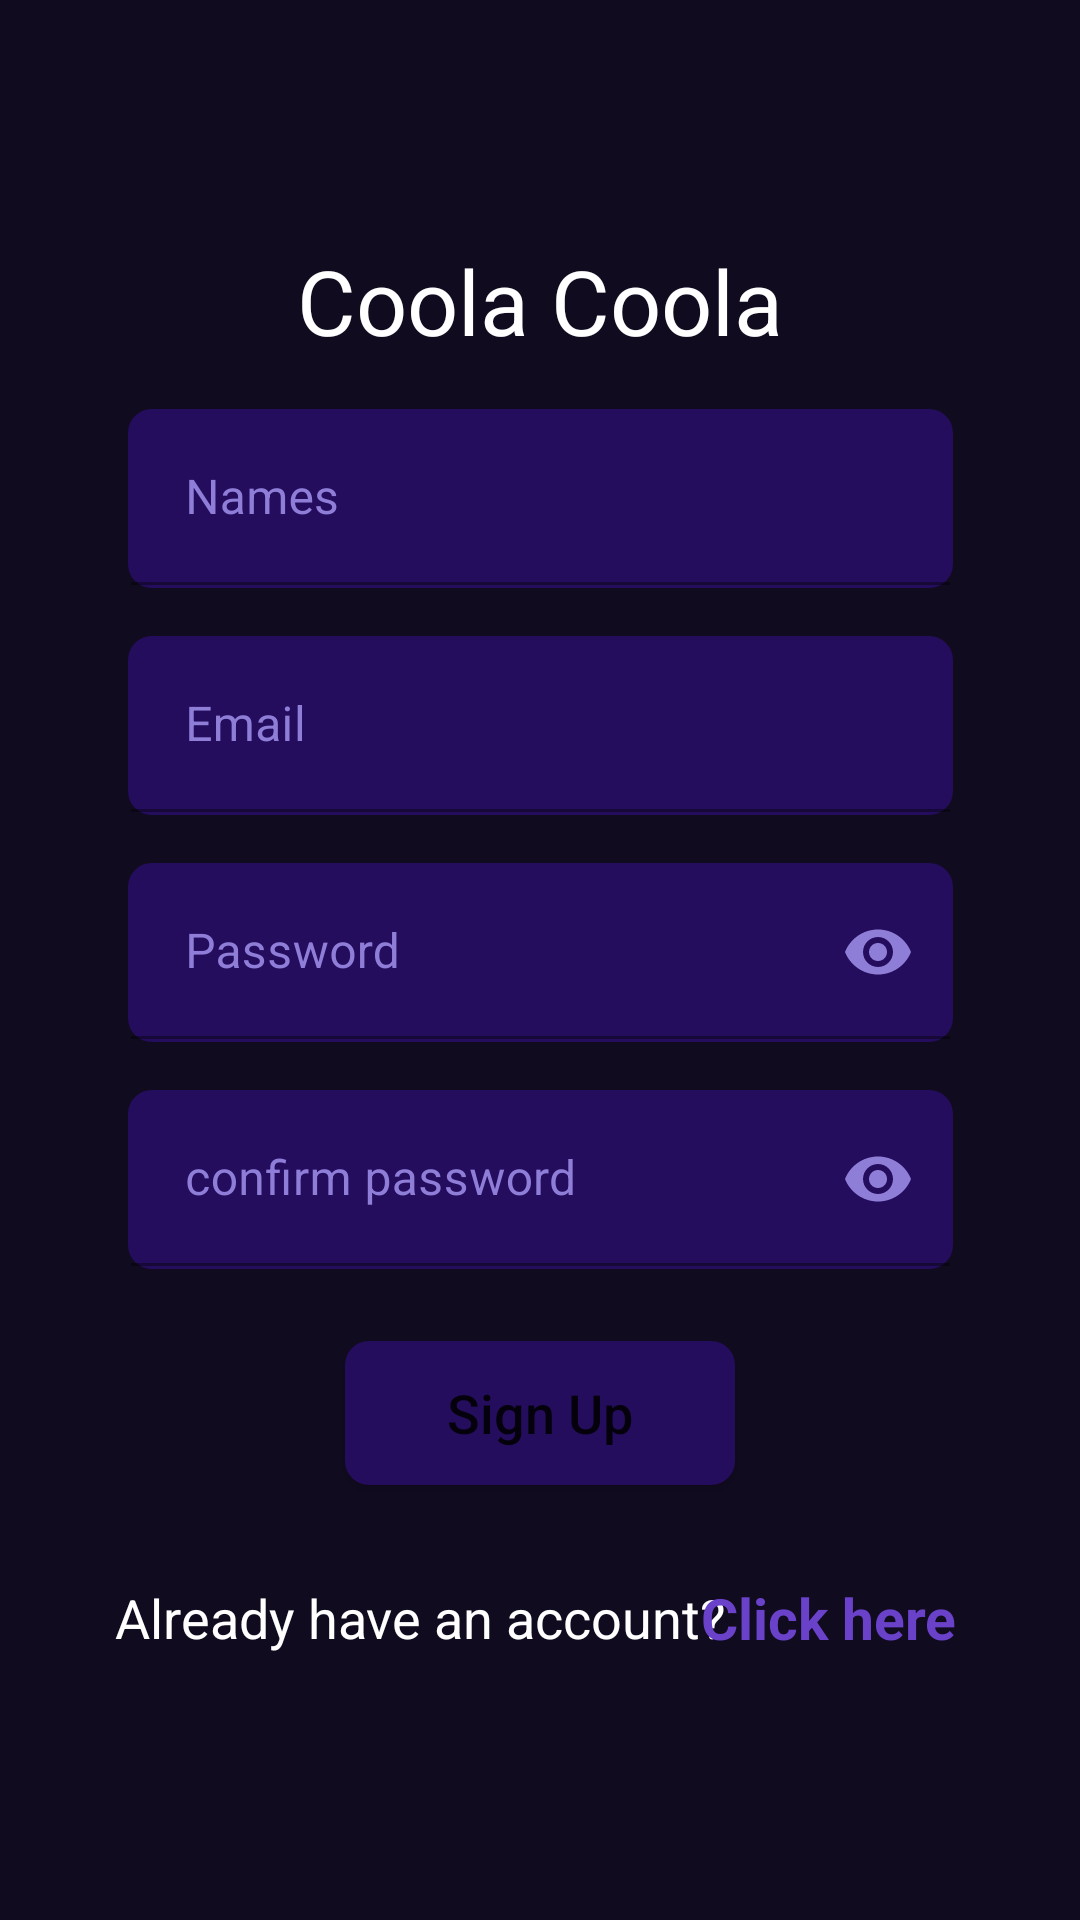

Produce the Android XML layout that renders to this screen, including the resource entries it uses.
<!-- AndroidManifest.xml: application theme Theme.noActionBar -->
<!-- res/layout/activity_sign_up.xml -->
<?xml version="1.0" encoding="utf-8"?>
<androidx.constraintlayout.widget.ConstraintLayout xmlns:android="http://schemas.android.com/apk/res/android"
    xmlns:app="http://schemas.android.com/apk/res-auto"
    xmlns:tools="http://schemas.android.com/tools"
    android:layout_width="match_parent"
    android:layout_height="match_parent"
    android:background="@color/main_theme"
    tools:context=".ui.SignUpActivity">

    <TextView
        android:id="@+id/textView"
        android:layout_width="wrap_content"
        android:layout_height="wrap_content"
        android:layout_marginTop="80dp"
        android:text="Coola Coola"
        android:textColor="@color/white"
        android:textSize="30sp"
        app:layout_constraintEnd_toEndOf="parent"
        app:layout_constraintStart_toStartOf="parent"
        app:layout_constraintTop_toTopOf="parent" />

    <com.google.android.material.textfield.TextInputLayout
        android:id="@+id/l_names"
        android:layout_width="275dp"
        android:layout_height="wrap_content"
        android:layout_marginTop="16dp"
        android:textColorHint="#8F7ED8"
        android:hint="Names"
        android:background="@drawable/et_bg"
        android:padding="1dp"
        android:scrollbarSize="25dp"
        app:layout_constraintEnd_toEndOf="parent"
        app:layout_constraintStart_toStartOf="parent"
        app:layout_constraintTop_toBottomOf="@+id/textView">

        <com.google.android.material.textfield.TextInputEditText
            android:layout_width="match_parent"
            android:layout_height="match_parent"
            android:id="@+id/et_names"
            android:inputType="text"
            android:textColor="@color/white"
            android:padding="18dp"
            android:background="@drawable/et_bg"/>


    </com.google.android.material.textfield.TextInputLayout>




    <com.google.android.material.textfield.TextInputLayout
        android:id="@+id/l_email"
        android:layout_width="275dp"
        android:layout_height="wrap_content"
        android:layout_marginTop="16dp"
        android:textColorHint="#8F7ED8"
        android:hint="Email"
        android:background="@drawable/et_bg"
        android:padding="1dp"
        android:scrollbarSize="25dp"
        app:layout_constraintEnd_toEndOf="parent"
        app:layout_constraintStart_toStartOf="parent"
        app:layout_constraintTop_toBottomOf="@+id/l_names">

        <com.google.android.material.textfield.TextInputEditText
            android:layout_width="match_parent"
            android:layout_height="match_parent"
            android:id="@+id/et_semail"
            android:inputType="textEmailAddress"
            android:textColor="@color/white"
            android:ems="13"
            android:padding="18dp"
            android:background="@drawable/et_bg"/>


    </com.google.android.material.textfield.TextInputLayout>

    <com.google.android.material.textfield.TextInputLayout
        android:id="@+id/l_spassword"
        android:layout_width="275dp"
        android:layout_height="wrap_content"
        android:layout_marginTop="16dp"
        android:textColorHint="#8F7ED8"
        android:hint="Password"
        app:passwordToggleEnabled="true"
        app:passwordToggleTint="#8F7ED8"
        android:background="@drawable/et_bg"
        android:padding="1dp"
        android:scrollbarSize="25dp"
        app:layout_constraintEnd_toEndOf="parent"
        app:layout_constraintStart_toStartOf="parent"
        app:layout_constraintTop_toBottomOf="@+id/l_email">

        <com.google.android.material.textfield.TextInputEditText
            android:layout_width="match_parent"
            android:layout_height="match_parent"
            android:id="@+id/et_spassword"
            android:inputType="textPassword"
            android:textColor="@color/white"
            android:ems="13"
            android:padding="18dp"
            android:background="@drawable/et_bg"/>


    </com.google.android.material.textfield.TextInputLayout>


    <com.google.android.material.textfield.TextInputLayout
        android:id="@+id/l_conpassword"
        android:layout_width="275dp"
        android:layout_height="wrap_content"
        android:layout_marginTop="16dp"
        android:textColorHint="#8F7ED8"
        android:hint="confirm password"
        app:passwordToggleEnabled="true"
        app:passwordToggleTint="#8F7ED8"
        android:background="@drawable/et_bg"
        android:padding="1dp"
        android:scrollbarSize="25dp"
        app:layout_constraintEnd_toEndOf="parent"
        app:layout_constraintStart_toStartOf="parent"
        app:layout_constraintTop_toBottomOf="@+id/l_spassword">

        <com.google.android.material.textfield.TextInputEditText
            android:layout_width="match_parent"
            android:layout_height="match_parent"
            android:id="@+id/et_conpassword"
            android:inputType="textPassword"
            android:textColor="@color/white"
            android:ems="13"
            android:padding="18dp"
            android:background="@drawable/et_bg"/>


    </com.google.android.material.textfield.TextInputLayout>

    <Button
        android:id="@+id/s_signup_btn"
        android:layout_width="wrap_content"
        android:layout_height="wrap_content"
        android:width="130dp"
        android:layout_marginTop="24dp"
        android:text="Sign Up"
        android:textSize="18sp"
        android:textAllCaps="false"
        android:padding="8dp"
        android:background="@drawable/et_bg"
        app:layout_constraintEnd_toEndOf="parent"
        app:layout_constraintStart_toStartOf="parent"
        app:layout_constraintTop_toBottomOf="@+id/l_conpassword" />

    <TextView
        android:id="@+id/textView2"
        android:layout_width="wrap_content"
        android:layout_height="wrap_content"
        android:layout_marginTop="32dp"
        android:layout_marginStart="-80dp"
        android:text="Already have an account?"
        android:textColor="@color/white"
        android:textSize="18sp"
        app:layout_constraintEnd_toEndOf="parent"
        app:layout_constraintStart_toStartOf="parent"
        app:layout_constraintTop_toBottomOf="@+id/s_signup_btn" />

    <TextView
        android:id="@+id/click_login"
        android:layout_width="wrap_content"
        android:layout_height="wrap_content"
        android:text="Click here"
        android:textColor="#6A42CA"
        android:textSize="19sp"
        android:textStyle="bold"
        android:layout_marginStart="-50dp"
        app:layout_constraintBottom_toBottomOf="@+id/textView2"
        app:layout_constraintEnd_toEndOf="parent"
        app:layout_constraintStart_toEndOf="@+id/textView2"
        app:layout_constraintTop_toTopOf="@+id/textView2" />


</androidx.constraintlayout.widget.ConstraintLayout>
<!-- resources referenced by this layout -->
<resources>
  <color name="main_theme">#110B20</color>
  <color name="white">#FFFFFFFF</color>
  <!-- drawable et_bg (drawable) -->
  <?xml version="1.0" encoding="utf-8"?>
  <shape xmlns:android="http://schemas.android.com/apk/res/android"
      android:shape="rectangle">
  
      <solid
          android:color="@color/edit_bg"/>
  
      <corners
          android:radius="8dp"/>
  </shape>
  <style name="Theme.noActionBar" parent="Theme.MaterialComponents.DayNight.NoActionBar">
          
          <item name="colorPrimary">@color/edit_bg</item>
          <item name="colorPrimaryVariant">@color/edit_bg</item>
          <item name="colorOnPrimary">@color/white</item>
          
          <item name="colorSecondary">#8F7ED8</item>
          <item name="colorSecondaryVariant">#8F7ED8</item>
          <item name="colorOnSecondary">@color/white</item>
          
          <item name="android:statusBarColor" tools:targetApi="l">?attr/colorPrimaryVariant</item>
          
  
          <item name="windowActionBar">false</item>
          <item name="windowNoTitle">true</item>
      </style>
  <color name="edit_bg">#250D5E</color>
</resources>
